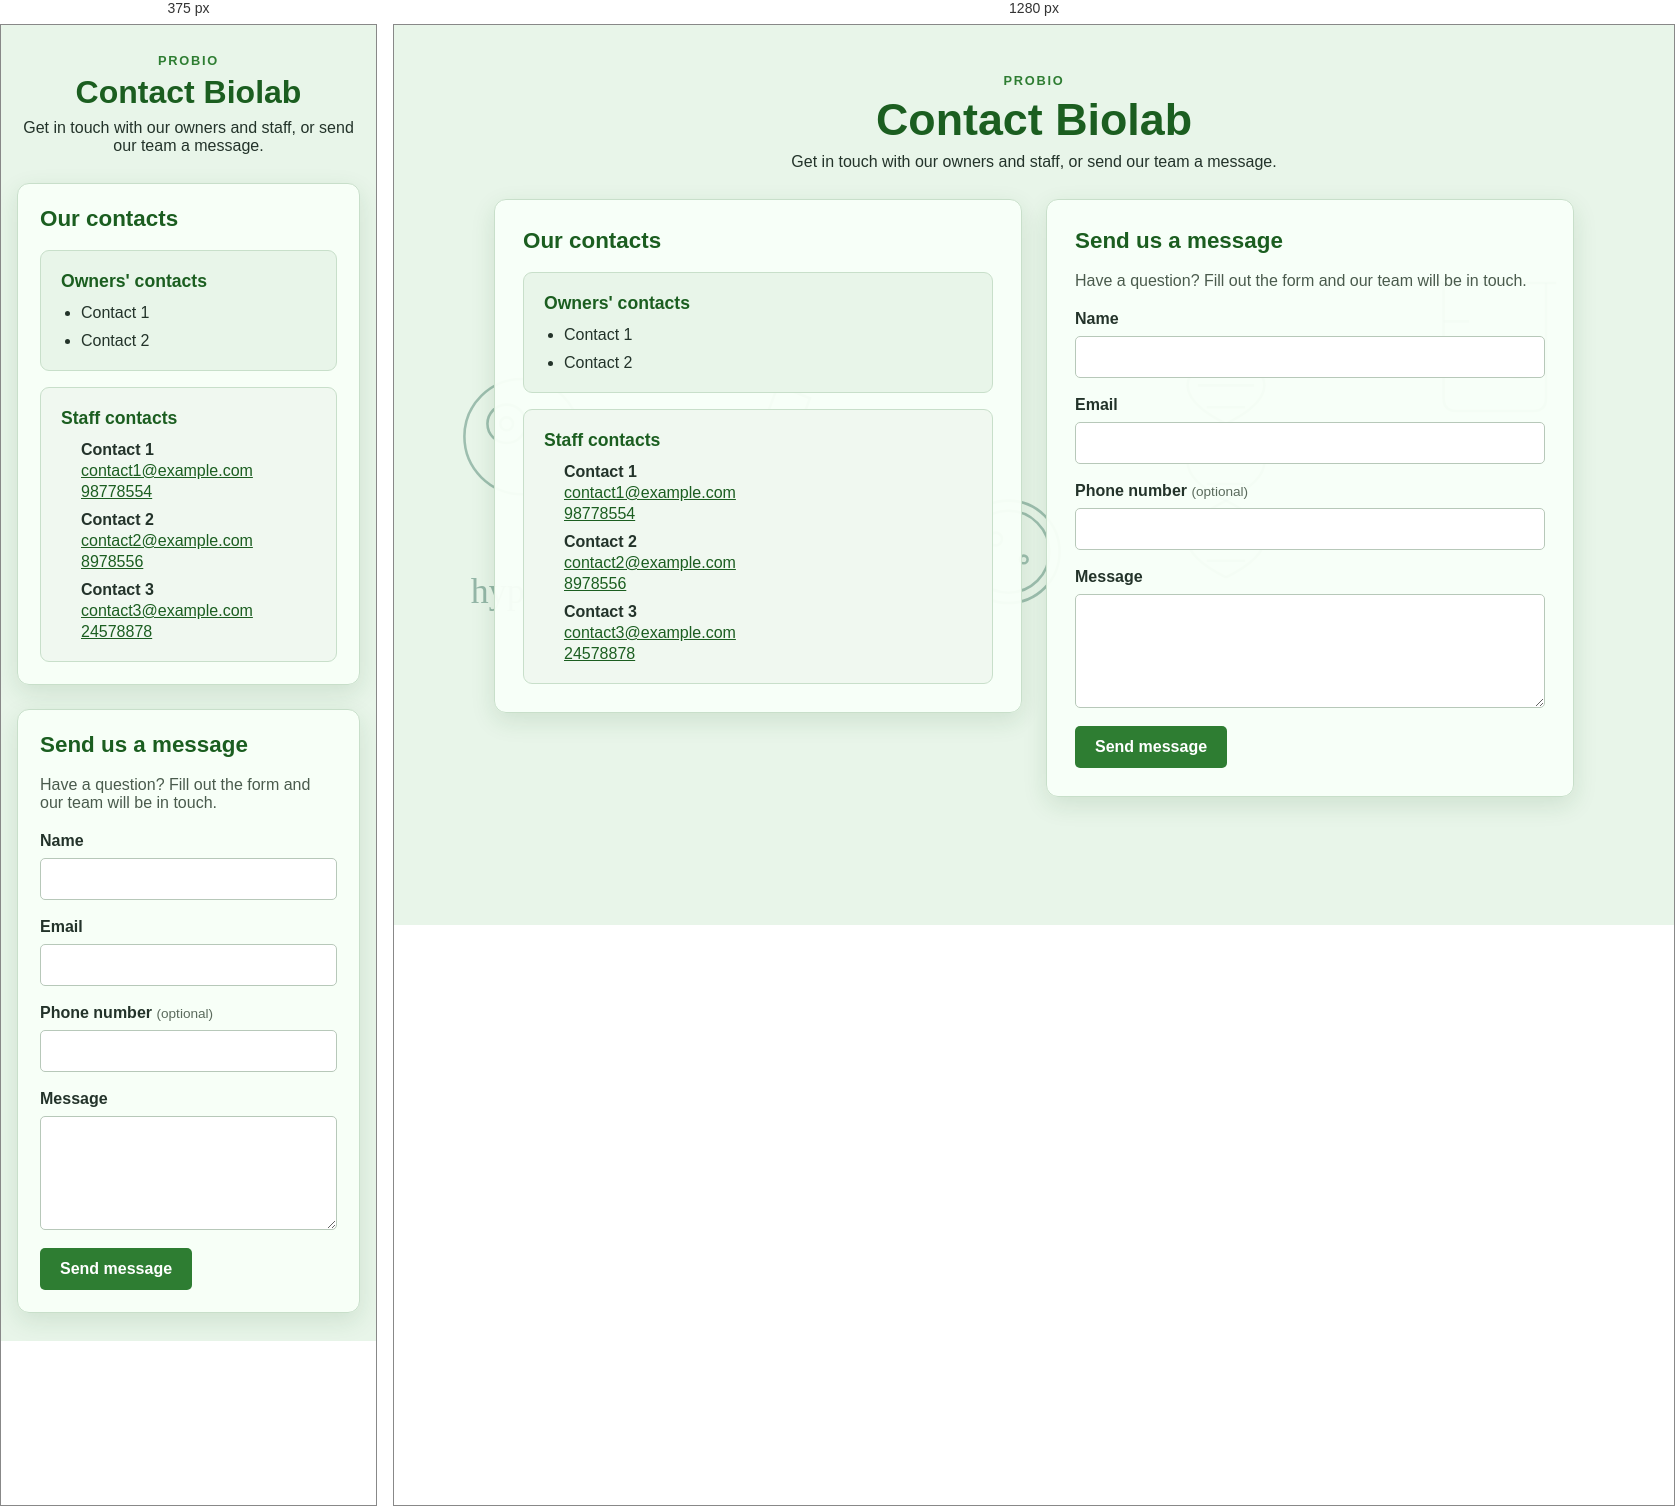
Rendered at 375 px and 1280 px, left to right.

<!-- file: contacts.html -->
<!DOCTYPE html>
<html lang="en">
<head>
    <meta charset="UTF-8">
    <meta name="viewport" content="width=device-width, initial-scale=1.0">
    <title>Contact Biolab</title>
    <link rel="stylesheet" href="../css/contacts.css">
</head>
<body>
    <svg class="sketch" viewBox="0 400 1000 300" preserveAspectRatio="xMidYMid meet" aria-hidden="true">
        <g fill="none" stroke="#2e6b57" stroke-opacity="0.4" stroke-width="2">
            <path d="M300 480 L325 490 L310 530 L285 520 Z"/>
            <path d="M325 505 Q360 525 345 565"/>
            <path d="M280 545 H325"/>
            <path d="M270 580 H370"/>

            <path d="M650 450 C690 470 690 490 650 510 C610 530 610 550 650 570 C690 590 690 610 650 630"/>
            <path d="M650 450 C610 470 610 490 650 510 C690 530 690 550 650 570 C610 590 610 610 650 630"/>
            <path d="M635 463 H665 M628 480 H672 M635 497 H665 M635 525 H665 M628 540 H672 M635 557 H665 M635 583 H665 M628 600 H672 M635 617 H665"/>

            <circle cx="100" cy="520" r="45"/>
            <circle cx="88" cy="510" r="15"/>
            <circle cx="88" cy="510" r="5"/>
            <ellipse cx="120" cy="540" rx="12" ry="6"/>

            <circle cx="480" cy="610" r="40"/>
            <circle cx="480" cy="610" r="32"/>
            <circle cx="470" cy="600" r="5"/>
            <circle cx="492" cy="616" r="3"/>

            <path d="M820 400 V490 Q820 500 830 500 H890 Q900 500 900 490 V400"/>
            <path d="M812 400 H908"/>
            <path d="M820 430 H840 M820 455 H835"/>
            <path d="M822 470 Q840 462 860 470 T898 470"/>
        </g>
        <g fill="#2e6b57" fill-opacity="0.45" font-size="28" font-family="Comic Sans MS, cursive">
            <text x="700" y="680">ΔG = ΔH − TΔS</text>
            <text x="60" y="650">hypothesis?</text>
        </g>
    </svg>

    <main class="contact-page">
        <header class="page-heading">
            <p class="eyebrow">Probio</p>
            <h1>Contact Biolab</h1>
            <p>Get in touch with our owners and staff, or send our team a message.</p>
        </header>

        <div class="content-grid">
            <section class="directory" aria-labelledby="directory-title">
                <h2 id="directory-title">Our contacts</h2>
                <div class="contact-groups">
                    <section class="contact-card contacts1" aria-labelledby="owners-title">
                        <h3 id="owners-title">Owners' contacts</h3>
                        <ul class="contact-list">
                            <li>Contact 1</li>
                            <li>Contact 2</li>
                        </ul>
                    </section>

                    <section class="contact-card contacts2" aria-labelledby="staff-title">
                        <h3 id="staff-title">Staff contacts</h3>
                        <ul class="contact-list staff-list">
                            <li>
                                <span>Contact 1</span>
                                <a href="mailto:contact1@example.com">contact1@example.com</a>
                                <a href="tel:98778554">98778554</a>
                            </li>
                            <li>
                                <span>Contact 2</span>
                                <a href="mailto:contact2@example.com">contact2@example.com</a>
                                <a href="tel:8978556">8978556</a>
                            </li>
                            <li>
                                <span>Contact 3</span>
                                <a href="mailto:contact3@example.com">contact3@example.com</a>
                                <a href="tel:24578878">24578878</a>
                            </li>
                        </ul>
                    </section>
                </div>
            </section>

            <section class="message-panel" aria-labelledby="message-title">
                <h2 id="message-title">Send us a message</h2>
                <p class="form-intro">Have a question? Fill out the form and our team will be in touch.</p>
                <form class="contact-form">
                    <label for="name">Name</label>
                    <input id="name" name="name" type="text" autocomplete="name" required>

                    <label for="email">Email</label>
                    <input id="email" name="email" type="email" autocomplete="email" required>

                    <label for="phone">Phone number <span class="optional">(optional)</span></label>
                    <input id="phone" name="phone" type="tel" autocomplete="tel">

                    <label for="message">Message</label>
                    <textarea id="message" name="message" rows="5" required></textarea>

                    <button type="submit">Send message</button>
                </form>
            </section>
        </div>
    </main>
</body>
</html>


/* @media block from contacts.css */
@media (max-width: 760px) {
    body {
        padding: 28px 16px;
    }

    .content-grid {
        grid-template-columns: 1fr;
    }

    .directory,
    .message-panel {
        padding: 22px;
    }

    .sketch {
        display: none;
    }
}